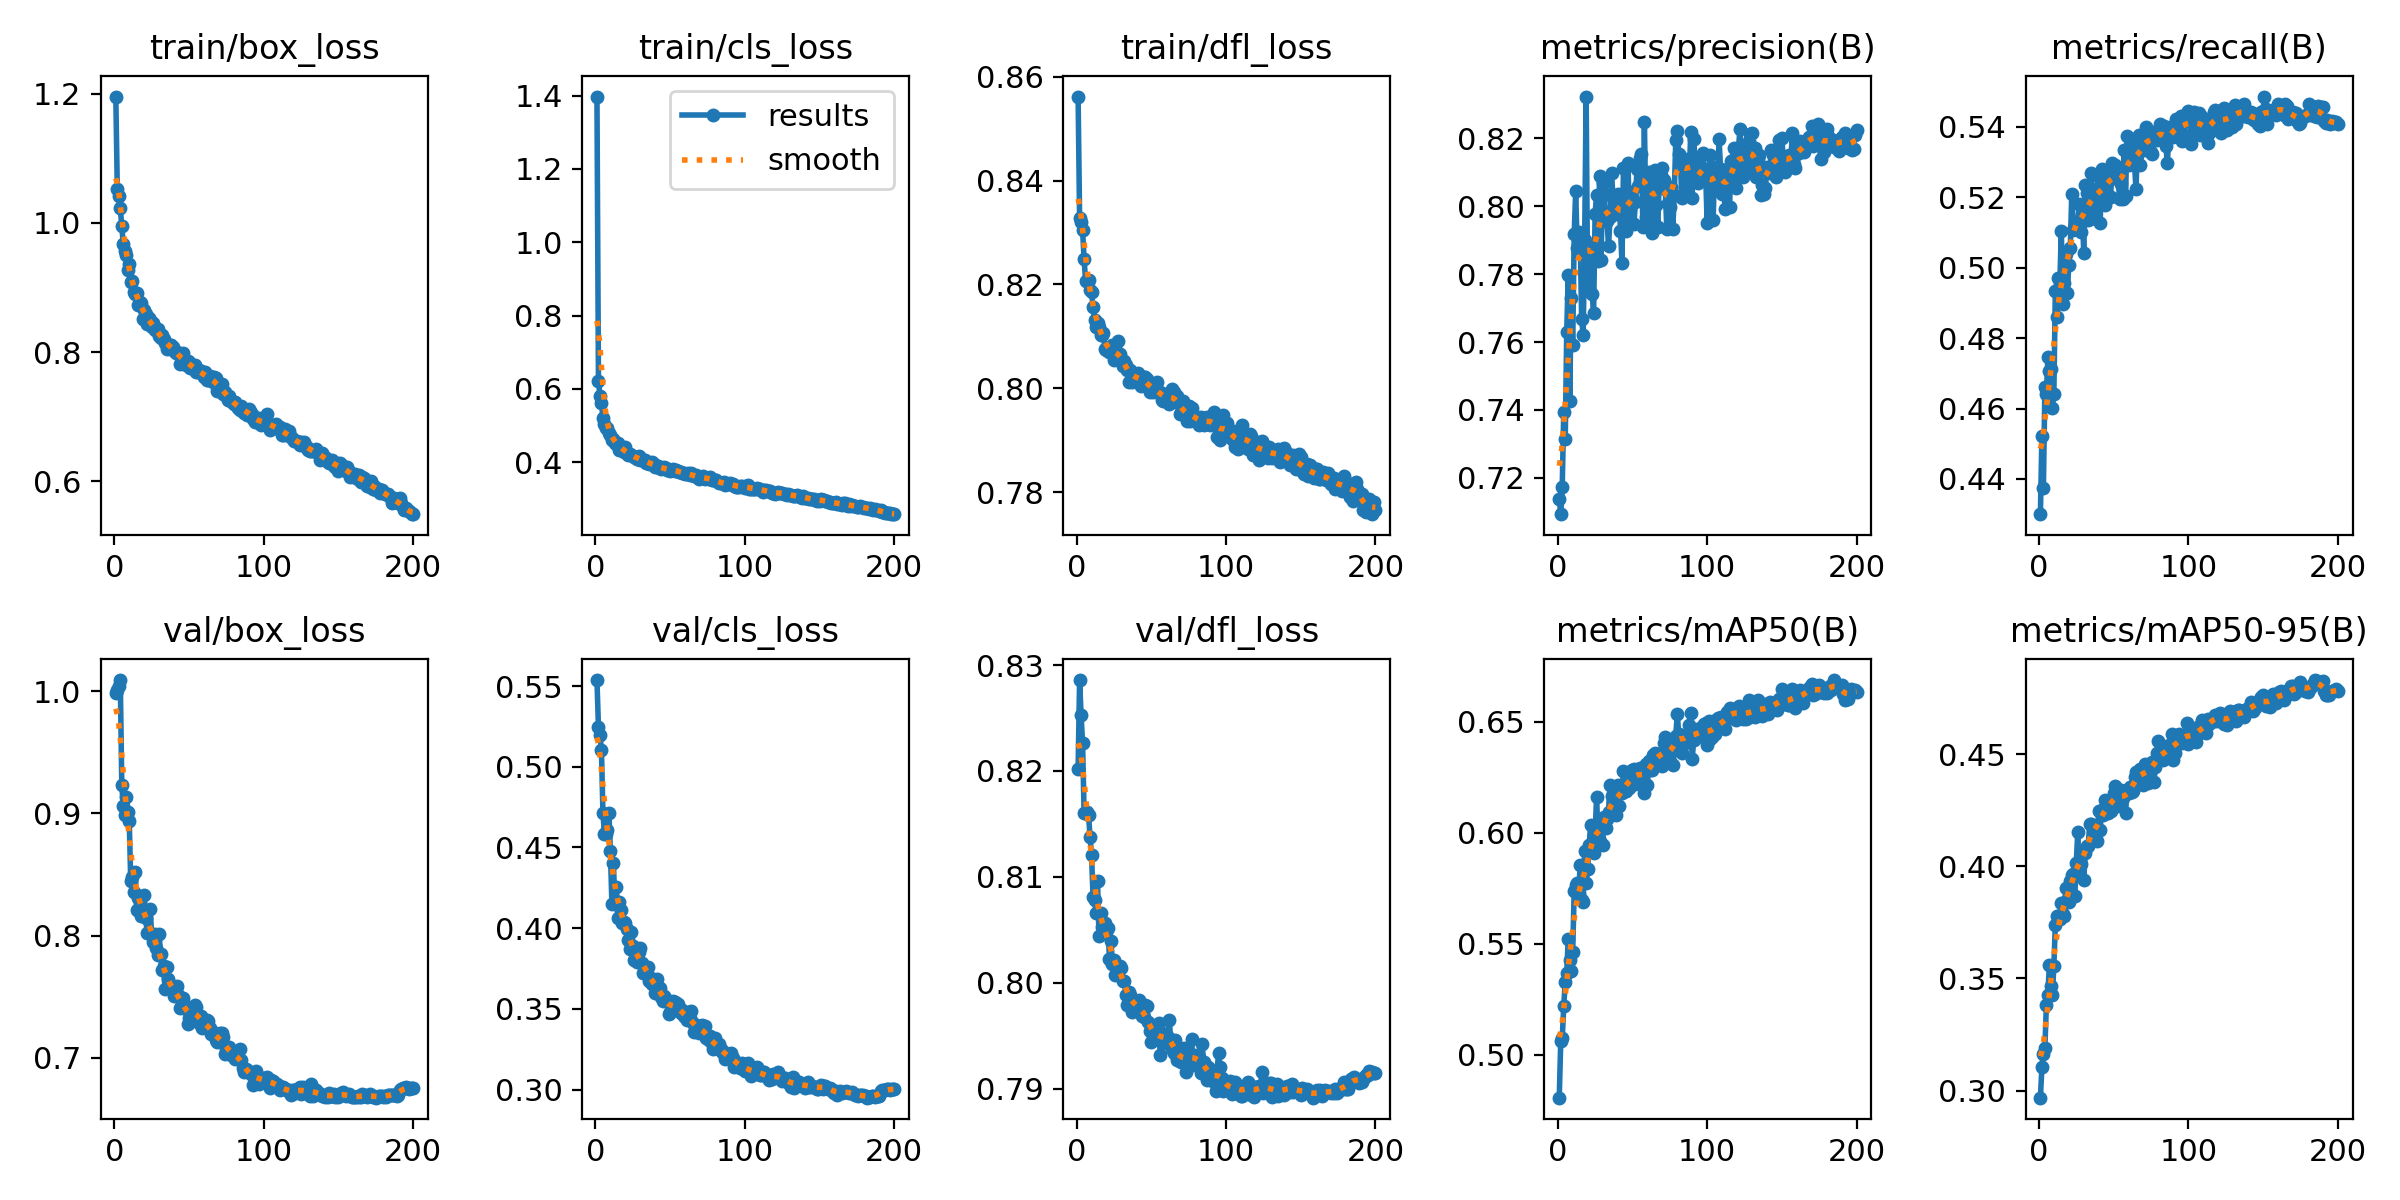

Data behind this chart, as committed beside it:
epoch, time, train/box_loss, train/cls_loss, train/dfl_loss, metrics/precision(B), metrics/recall(B), metrics/mAP50(B), metrics/mAP50-95(B), val/box_loss, val/cls_loss, val/dfl_loss, lr/pg0, lr/pg1, lr/pg2
1, 66.45, 1.196, 1.398, 0.8562, 0.7137, 0.43, 0.4806, 0.2968, 0.9982, 0.5538, 0.8202, 0.0003313, 0.0003313, 0.0003313
2, 110.6, 1.052, 0.6225, 0.8327, 0.7093, 0.4522, 0.5062, 0.3103, 1.001, 0.5244, 0.8286, 0.0006613, 0.0006613, 0.0006613
3, 155.6, 1.042, 0.5799, 0.8321, 0.7175, 0.4375, 0.5074, 0.3164, 1.005, 0.5196, 0.8253, 0.0009881, 0.0009881, 0.0009881
4, 201.9, 1.023, 0.5616, 0.8305, 0.7394, 0.4661, 0.5217, 0.3192, 1.009, 0.5106, 0.8226, 0.0009851, 0.0009851, 0.0009851
5, 245.9, 0.9944, 0.5212, 0.8249, 0.7314, 0.4642, 0.5328, 0.3382, 0.9235, 0.4715, 0.8161, 0.0009802, 0.0009802, 0.0009802
6, 291.2, 0.9669, 0.5054, 0.8207, 0.763, 0.4745, 0.5368, 0.3428, 0.9058, 0.4586, 0.816, 0.0009752, 0.0009752, 0.0009752
7, 336.2, 0.9559, 0.4933, 0.8207, 0.7797, 0.4705, 0.5521, 0.356, 0.8989, 0.4585, 0.8162, 0.0009703, 0.0009703, 0.0009703
8, 381.5, 0.9498, 0.4936, 0.8208, 0.7426, 0.4714, 0.5428, 0.3464, 0.9136, 0.4608, 0.8158, 0.0009654, 0.0009654, 0.0009654
9, 425.5, 0.9264, 0.4794, 0.8189, 0.7729, 0.4601, 0.5378, 0.3426, 0.9012, 0.4715, 0.8138, 0.0009604, 0.0009604, 0.0009604
10, 470, 0.9362, 0.4734, 0.8185, 0.7592, 0.4641, 0.5464, 0.3555, 0.8938, 0.4478, 0.812, 0.0009555, 0.0009555, 0.0009555
11, 514.7, 0.909, 0.4607, 0.8156, 0.7917, 0.4934, 0.5736, 0.374, 0.8446, 0.4153, 0.8082, 0.0009505, 0.0009505, 0.0009505
12, 559, 0.9102, 0.4632, 0.8133, 0.8046, 0.4858, 0.5766, 0.3779, 0.8483, 0.4401, 0.8079, 0.0009455, 0.0009455, 0.0009455
13, 604, 0.8932, 0.4535, 0.8118, 0.7876, 0.4971, 0.5771, 0.3778, 0.8353, 0.4167, 0.8066, 0.0009406, 0.0009406, 0.0009406
14, 649.6, 0.8893, 0.4507, 0.8125, 0.7925, 0.4954, 0.5725, 0.3763, 0.8518, 0.4254, 0.8096, 0.0009357, 0.0009357, 0.0009357
15, 694.5, 0.8908, 0.4518, 0.8118, 0.7908, 0.5105, 0.5853, 0.3836, 0.8208, 0.4066, 0.8044, 0.0009307, 0.0009307, 0.0009307
16, 739.6, 0.8728, 0.4339, 0.8102, 0.7667, 0.4897, 0.5696, 0.3789, 0.831, 0.4163, 0.8066, 0.0009258, 0.0009258, 0.0009258
17, 783.7, 0.8773, 0.4392, 0.8103, 0.7622, 0.4956, 0.5686, 0.3777, 0.8291, 0.4111, 0.8053, 0.0009208, 0.0009208, 0.0009208
18, 828.8, 0.8753, 0.4375, 0.8107, 0.7899, 0.5038, 0.5919, 0.3903, 0.8159, 0.4031, 0.8048, 0.0009158, 0.0009158, 0.0009158
19, 873.6, 0.8515, 0.4272, 0.8075, 0.8323, 0.4929, 0.5772, 0.3849, 0.8213, 0.404, 0.8057, 0.0009109, 0.0009109, 0.0009109
20, 919.7, 0.8658, 0.4408, 0.8075, 0.775, 0.5007, 0.5835, 0.384, 0.833, 0.4033, 0.8048, 0.0009059, 0.0009059, 0.0009059
21, 964.1, 0.8589, 0.4236, 0.8074, 0.7879, 0.5056, 0.5945, 0.3935, 0.8141, 0.3993, 0.8052, 0.000901, 0.000901, 0.000901
22, 1009, 0.8438, 0.4186, 0.807, 0.7839, 0.521, 0.6034, 0.3963, 0.8023, 0.3929, 0.8022, 0.0008961, 0.0008961, 0.0008961
23, 1053, 0.8521, 0.4223, 0.8076, 0.7742, 0.5106, 0.5951, 0.3966, 0.8024, 0.3872, 0.804, 0.0008911, 0.0008911, 0.0008911
24, 1097, 0.8491, 0.4201, 0.8084, 0.7686, 0.5121, 0.5908, 0.3869, 0.8213, 0.3976, 0.8018, 0.0008862, 0.0008862, 0.0008862
25, 1142, 0.8391, 0.4157, 0.8055, 0.7977, 0.5109, 0.5997, 0.4015, 0.8015, 0.3887, 0.8022, 0.0008812, 0.0008812, 0.0008812
26, 1186, 0.8451, 0.4134, 0.8063, 0.8034, 0.5128, 0.616, 0.4153, 0.7945, 0.38, 0.8007, 0.0008762, 0.0008762, 0.0008762
27, 1232, 0.8348, 0.4113, 0.807, 0.7839, 0.5181, 0.5969, 0.396, 0.8009, 0.3831, 0.8016, 0.0008713, 0.0008713, 0.0008713
28, 1277, 0.835, 0.4098, 0.8091, 0.809, 0.51, 0.5963, 0.401, 0.7896, 0.3789, 0.8015, 0.0008663, 0.0008663, 0.0008663
29, 1321, 0.835, 0.4164, 0.8066, 0.7842, 0.5169, 0.6023, 0.4068, 0.7841, 0.3849, 0.8016, 0.0008614, 0.0008614, 0.0008614
30, 1370, 0.8241, 0.4058, 0.8054, 0.8068, 0.5042, 0.5942, 0.3938, 0.801, 0.3878, 0.8014, 0.0008565, 0.0008565, 0.0008565
31, 1418, 0.822, 0.4049, 0.8043, 0.8037, 0.5235, 0.6069, 0.4057, 0.7845, 0.3785, 0.8002, 0.0008515, 0.0008515, 0.0008515
32, 1466, 0.8261, 0.4054, 0.8053, 0.7957, 0.5212, 0.602, 0.4092, 0.7717, 0.372, 0.8002, 0.0008465, 0.0008465, 0.0008465
33, 1515, 0.8195, 0.4062, 0.8045, 0.7955, 0.5137, 0.6062, 0.4092, 0.7752, 0.3732, 0.7989, 0.0008416, 0.0008416, 0.0008416
34, 1563, 0.8141, 0.3988, 0.8036, 0.7882, 0.5138, 0.6094, 0.4189, 0.7559, 0.3751, 0.7979, 0.0008366, 0.0008366, 0.0008366
35, 1611, 0.8044, 0.399, 0.8012, 0.7969, 0.5268, 0.6216, 0.4188, 0.7741, 0.3762, 0.7991, 0.0008317, 0.0008317, 0.0008317
36, 1659, 0.8102, 0.3962, 0.8036, 0.8098, 0.5159, 0.6167, 0.4171, 0.7644, 0.3674, 0.7989, 0.0008268, 0.0008268, 0.0008268
37, 1709, 0.8115, 0.3977, 0.8011, 0.8023, 0.522, 0.6137, 0.4136, 0.7564, 0.3691, 0.7973, 0.0008218, 0.0008218, 0.0008218
38, 1758, 0.8109, 0.4014, 0.8028, 0.8012, 0.5222, 0.6127, 0.4163, 0.7596, 0.3654, 0.7983, 0.0008169, 0.0008169, 0.0008169
39, 1806, 0.808, 0.3937, 0.8017, 0.7978, 0.5193, 0.6081, 0.4113, 0.755, 0.367, 0.7981, 0.0008119, 0.0008119, 0.0008119
40, 1854, 0.8021, 0.387, 0.8026, 0.8035, 0.5257, 0.6214, 0.4246, 0.7504, 0.3595, 0.7978, 0.0008069, 0.0008069, 0.0008069
41, 1902, 0.7991, 0.3878, 0.8029, 0.8028, 0.5126, 0.6122, 0.4163, 0.7559, 0.3687, 0.7975, 0.000802, 0.000802, 0.000802
42, 1950, 0.8008, 0.3901, 0.8017, 0.7928, 0.528, 0.618, 0.4252, 0.7585, 0.3639, 0.7984, 0.000797, 0.000797, 0.000797
43, 1998, 0.7984, 0.3857, 0.8005, 0.7834, 0.523, 0.6181, 0.4228, 0.7507, 0.3628, 0.7973, 0.0007921, 0.0007921, 0.0007921
44, 2045, 0.781, 0.3801, 0.8015, 0.8112, 0.5179, 0.6279, 0.4296, 0.7407, 0.3574, 0.7969, 0.0007872, 0.0007872, 0.0007872
45, 2093, 0.7868, 0.383, 0.8023, 0.7979, 0.5265, 0.6187, 0.4264, 0.7438, 0.3547, 0.7968, 0.0007822, 0.0007822, 0.0007822
46, 2141, 0.7977, 0.3875, 0.8022, 0.7927, 0.5246, 0.6188, 0.4239, 0.7485, 0.3579, 0.7979, 0.0007772, 0.0007772, 0.0007772
47, 2189, 0.7871, 0.3835, 0.8018, 0.8128, 0.5258, 0.6241, 0.4261, 0.7421, 0.3564, 0.7978, 0.0007723, 0.0007723, 0.0007723
48, 2238, 0.7806, 0.378, 0.8008, 0.7952, 0.52, 0.6202, 0.4245, 0.7397, 0.3546, 0.7963, 0.0007673, 0.0007673, 0.0007673
49, 2286, 0.7859, 0.3786, 0.7993, 0.8042, 0.5297, 0.6243, 0.4299, 0.7277, 0.3468, 0.7954, 0.0007624, 0.0007624, 0.0007624
50, 2334, 0.7842, 0.3762, 0.7997, 0.8027, 0.5253, 0.6282, 0.4328, 0.7325, 0.3482, 0.7944, 0.0007575, 0.0007575, 0.0007575
51, 2382, 0.7759, 0.3786, 0.7993, 0.7947, 0.5292, 0.6288, 0.4358, 0.7371, 0.3507, 0.7952, 0.0007525, 0.0007525, 0.0007525
52, 2430, 0.7765, 0.3824, 0.7996, 0.8014, 0.5259, 0.6219, 0.4268, 0.7333, 0.3548, 0.7953, 0.0007476, 0.0007476, 0.0007476
53, 2478, 0.7757, 0.3763, 0.8, 0.8108, 0.5257, 0.6266, 0.4316, 0.7387, 0.3543, 0.7947, 0.0007426, 0.0007426, 0.0007426
54, 2526, 0.7791, 0.3785, 0.8012, 0.806, 0.5195, 0.6265, 0.4307, 0.7429, 0.3539, 0.796, 0.0007376, 0.0007376, 0.0007376
55, 2574, 0.7696, 0.3758, 0.7993, 0.8141, 0.5238, 0.6292, 0.4342, 0.7412, 0.3529, 0.7963, 0.0007327, 0.0007327, 0.0007327
56, 2621, 0.7685, 0.3733, 0.7992, 0.8155, 0.5194, 0.6262, 0.4305, 0.7336, 0.3491, 0.7932, 0.0007277, 0.0007277, 0.0007277
57, 2670, 0.7718, 0.3739, 0.7977, 0.7938, 0.5334, 0.6274, 0.4324, 0.7281, 0.3472, 0.7944, 0.0007228, 0.0007228, 0.0007228
58, 2718, 0.7704, 0.371, 0.7975, 0.8248, 0.5202, 0.6177, 0.4239, 0.7345, 0.349, 0.7952, 0.0007179, 0.0007179, 0.0007179
59, 2766, 0.7685, 0.3706, 0.799, 0.7968, 0.5373, 0.6309, 0.434, 0.724, 0.3454, 0.7952, 0.0007129, 0.0007129, 0.0007129
60, 2814, 0.7608, 0.3672, 0.7979, 0.8036, 0.529, 0.6215, 0.4325, 0.7266, 0.3449, 0.7943, 0.000708, 0.000708, 0.000708
... 140 more rows
